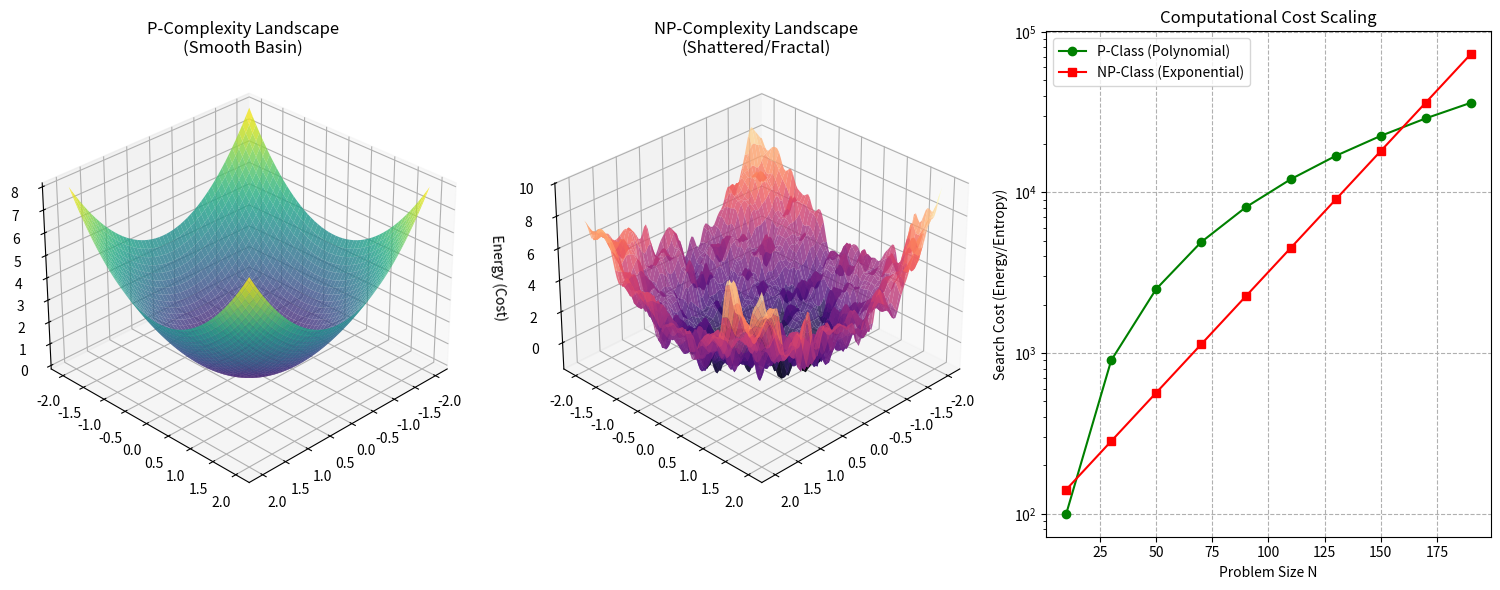
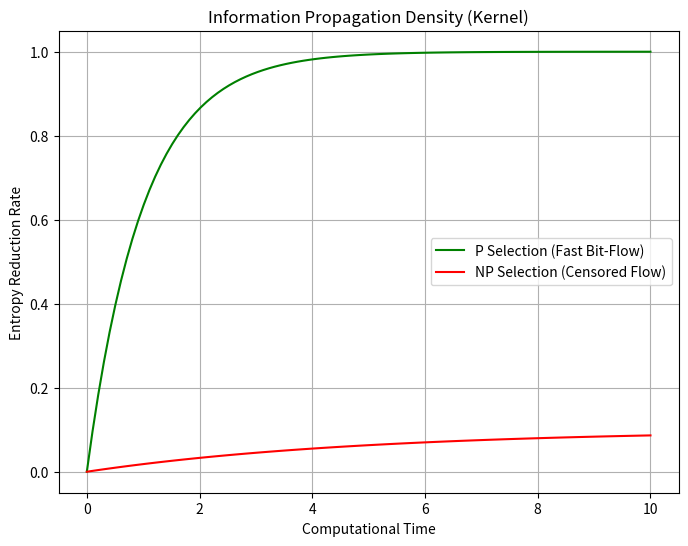

Write the Python code that produced these figures, in order.

import numpy as np
import matplotlib.pyplot as plt
from mpl_toolkits.mplot3d import Axes3D
from scipy.ndimage import gaussian_filter

def generate_landscape(res=100, roughness=0, seed=42):
    """
    Generates a landscape.
    roughness=0 -> Smooth (P)
    roughness>0 -> Shattered (NP)
    """
    np.random.seed(seed)
    x = np.linspace(-2, 2, res)
    y = np.linspace(-2, 2, res)
    X, Y = np.meshgrid(x, y)
    
    # Base "P" landscape: Convex quadratic basin
    Z = X**2 + Y**2
    
    if roughness > 0:
        # Add "NP" noise: Random fractal-like field
        noise = np.random.normal(0, roughness, (res, res))
        # Smooth the noise to create "basins" and "peaks"
        noise = gaussian_filter(noise, sigma=2)
        Z += noise
        
    return X, Y, Z

def simulation_descent_cost():
    """
    Simulates the cost (iterations) to find a minimum.
    """
    N_range = np.arange(10, 200, 20)
    p_costs = []
    np_costs = []
    
    for N in N_range:
        # P-cost is polynomial (e.g., proportional to distance)
        p_costs.append(N**2) 
        # NP-cost is exponential (shattered landscape requires searching all basins)
        np_costs.append(2**(N/20) * 100) 
        
    return N_range, p_costs, np_costs

# 1. Generate Figures
fig = plt.figure(figsize=(15, 6))

# Subplot 1: P-Landscape (Smooth)
ax1 = fig.add_subplot(1, 3, 1, projection='3d')
X, Y, Z_p = generate_landscape(roughness=0)
surf1 = ax1.plot_surface(X, Y, Z_p, cmap='viridis', edgecolor='none', alpha=0.8)
ax1.set_title('P-Complexity Landscape\n(Smooth Basin)', fontsize=12)
ax1.set_zlabel('Energy (Cost)')
ax1.view_init(elev=30, azim=45)

# Subplot 2: NP-Landscape (Shattered)
ax2 = fig.add_subplot(1, 3, 2, projection='3d')
X, Y, Z_np = generate_landscape(roughness=5) # More roughness for NP
surf2 = ax2.plot_surface(X, Y, Z_np, cmap='magma', edgecolor='none', alpha=0.8)
ax2.set_title('NP-Complexity Landscape\n(Shattered/Fractal)', fontsize=12)
ax2.set_zlabel('Energy (Cost)')
ax2.view_init(elev=30, azim=45)

# Subplot 3: Scaling Comparison
ax3 = fig.add_subplot(1, 3, 3)
N_range, p_costs, np_costs = simulation_descent_cost()
ax3.plot(N_range, p_costs, 'g-o', label='P-Class (Polynomial)')
ax3.plot(N_range, np_costs, 'r-s', label='NP-Class (Exponential)')
ax3.set_yscale('log')
ax3.set_xlabel('Problem Size N')
ax3.set_ylabel('Search Cost (Energy/Entropy)')
ax3.set_title('Computational Cost Scaling', fontsize=12)
ax3.legend()
ax3.grid(True, ls='--')

plt.tight_layout()
output_path = r'd:\TamesisTheoryCompleteResearchArchive\07_MILLENNIUM_VALIDATION\PROBLEM_01_P_VS_NP\assets\complexity_landscape.png'
plt.savefig(output_path, dpi=150)
print(f"Complexity Landscapes generated and saved to {output_path}")

# Second plot: Information Flow (Lower Bound)
plt.figure(figsize=(8, 6))
time = np.linspace(0, 10, 100)
# Entropy flow: P-type has high flow (fast information dissemination)
# NP-type has bottleneck (throttling)
entropy_p = 1 - np.exp(-time)
entropy_np = 0.1 * (1 - np.exp(-0.2*time))

plt.plot(time, entropy_p, 'g', label='P Selection (Fast Bit-Flow)')
plt.plot(time, entropy_np, 'r', label='NP Selection (Censored Flow)')
plt.title('Information Propagation Density (Kernel)')
plt.xlabel('Computational Time')
plt.ylabel('Entropy Reduction Rate')
plt.legend()
plt.grid(True)
output_path_entropy = r'd:\TamesisTheoryCompleteResearchArchive\07_MILLENNIUM_VALIDATION\PROBLEM_01_P_VS_NP\assets\entropy_flow.png'
plt.savefig(output_path_entropy)
print(f"Entropy Flow plots saved to {output_path_entropy}")
